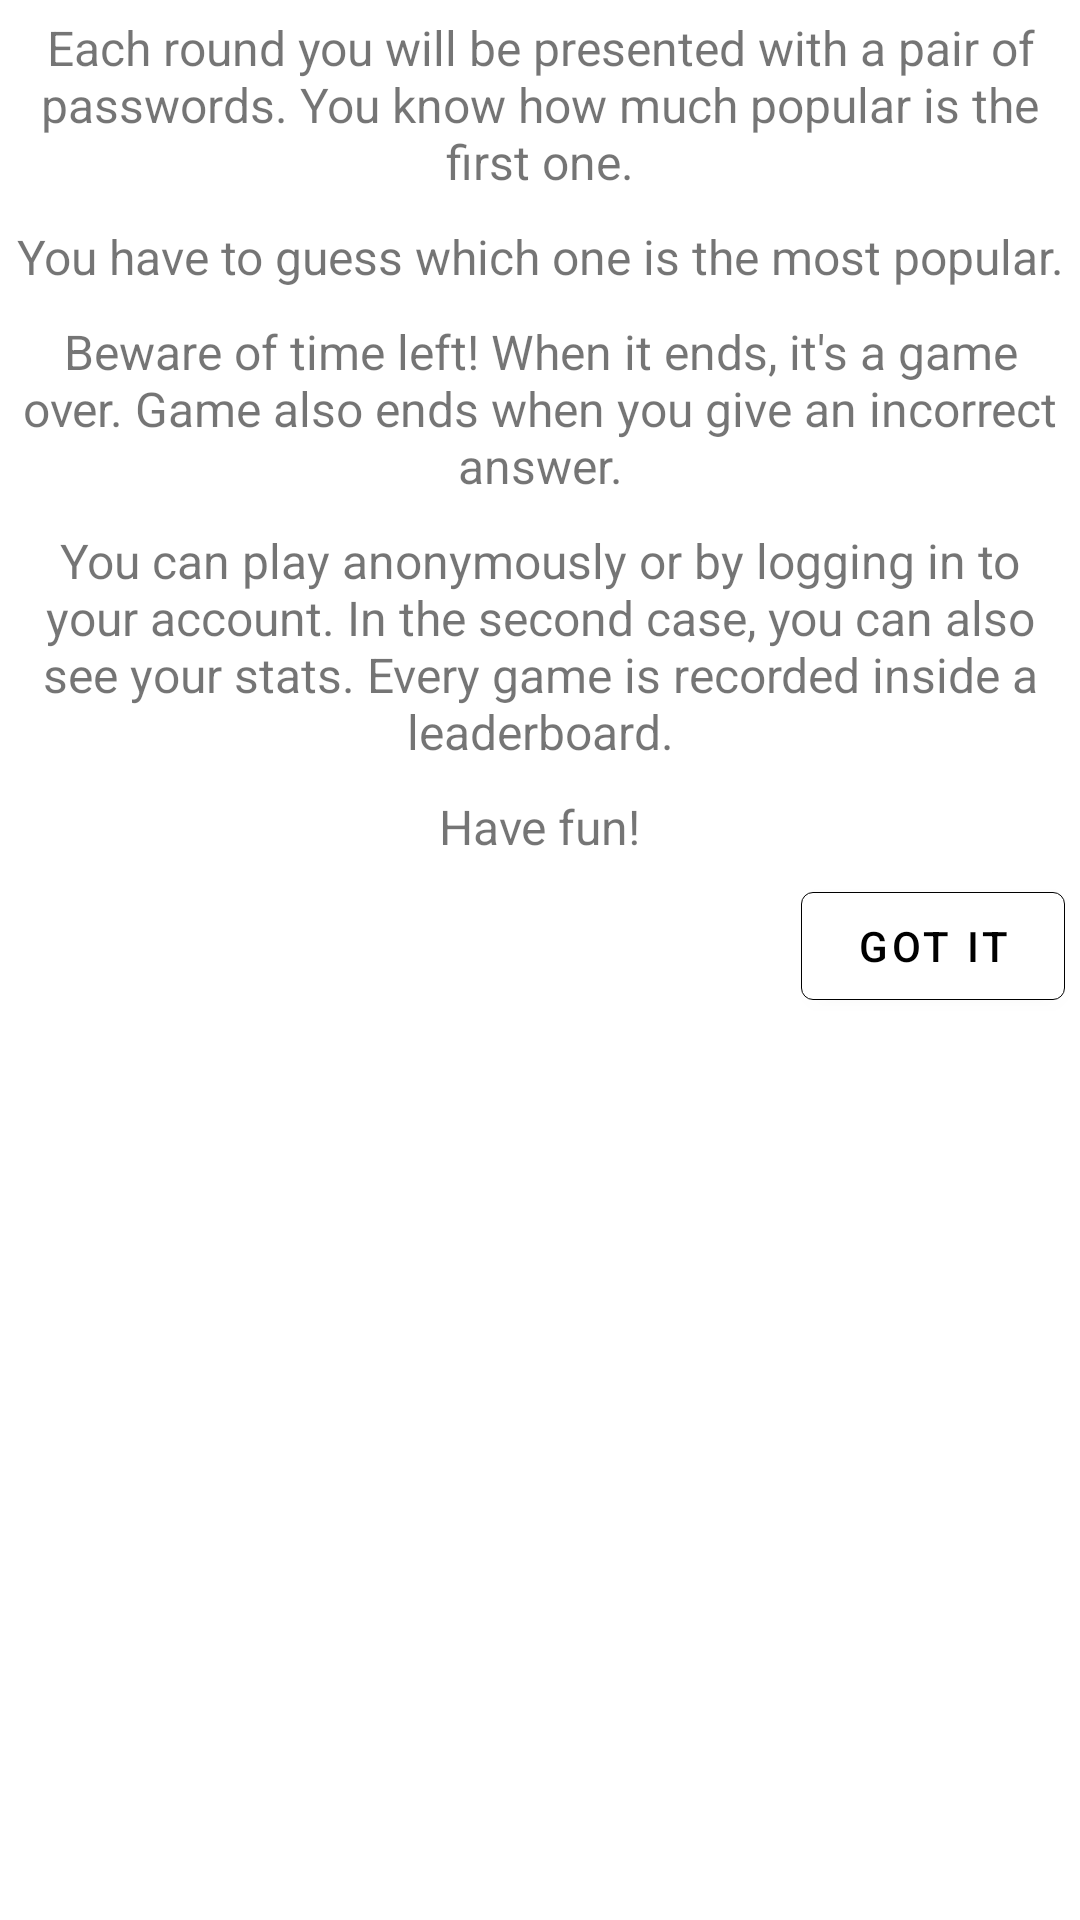

The Android layout XML behind this screen, and the referenced resources:
<!-- AndroidManifest.xml: application theme Theme.ThePwnedGame -->
<!-- res/layout/tutorial_layout.xml -->
<?xml version="1.0" encoding="utf-8"?>
<LinearLayout xmlns:android="http://schemas.android.com/apk/res/android"
    xmlns:app="http://schemas.android.com/apk/res-auto"
    android:orientation="vertical"
    android:layout_width="match_parent"
    android:layout_height="match_parent"
    android:background="@color/white"
    android:layout_margin="10dp">

    <TextView
        android:layout_height="wrap_content"
        android:layout_width="wrap_content"
        android:id="@+id/tutorialFirstText"
        android:text="@string/tutorial_first"
        android:textSize="16sp"
        android:layout_margin="5dp"
        android:textAlignment="center"
        android:layout_gravity="center_horizontal"/>

    <TextView
        android:layout_height="wrap_content"
        android:layout_width="wrap_content"
        android:id="@+id/tutorialSecondText"
        android:text="@string/tutorial_second"
        android:textSize="16sp"
        android:layout_margin="5dp"
        android:textAlignment="center"
        android:layout_gravity="center_horizontal"/>

    <TextView
        android:layout_height="wrap_content"
        android:layout_width="wrap_content"
        android:id="@+id/tutorialThirdText"
        android:text="@string/tutorial_third"
        android:textSize="16sp"
        android:layout_margin="5dp"
        android:textAlignment="center"
        android:layout_gravity="center_horizontal"/>

    <TextView
        android:layout_height="wrap_content"
        android:layout_width="wrap_content"
        android:id="@+id/tutorialFourthText"
        android:text="@string/tutorial_fourth"
        android:textSize="16sp"
        android:layout_margin="5dp"
        android:textAlignment="center"
        android:layout_gravity="center_horizontal"/>

    <TextView
        android:layout_height="wrap_content"
        android:layout_width="wrap_content"
        android:id="@+id/tutorialFifthText"
        android:text="@string/have_fun"
        android:textSize="16sp"
        android:layout_margin="5dp"
        android:layout_gravity="center_horizontal"/>

    <com.google.android.material.button.MaterialButton
        android:layout_width="wrap_content"
        android:layout_height="wrap_content"
        android:id="@+id/tutorial_button"
        android:text="@string/got_it"
        android:backgroundTint="@color/white"
        app:strokeColor="@color/black"
        app:strokeWidth="1px"
        android:layout_gravity="right"
        android:layout_marginRight="5dp"
        />

</LinearLayout>
<!-- resources referenced by this layout -->
<resources>
  <string name="got_it">GOT IT</string>
  <string name="have_fun">Have fun!</string>
  <string name="tutorial_first">Each round you will be presented with a pair of passwords. You know how much popular is the first one.</string>
  <string name="tutorial_fourth">You can play anonymously or by logging in to your account. In the second case, you can also see your stats. Every game is recorded inside a leaderboard.</string>
  <string name="tutorial_second">You have to guess which one is the most popular.</string>
  <string name="tutorial_third">Beware of time left! When it ends, it\'s a game over. Game also ends when you give an incorrect answer.</string>
  <style name="Theme.ThePwnedGame" parent="Theme.MaterialComponents.DayNight.NoActionBar">
          <item name="android:forceDarkAllowed" tools:targetApi="q">false</item>
          
          <item name="colorPrimary">#1e88e5</item>
          <item name="colorPrimaryVariant">#6ab7ff</item>
          <item name="colorSurface">#005cb2</item>
          <item name="colorOnSurface">@color/white</item>
          <item name="colorOnPrimary">@color/black</item>
          
          <item name="colorSecondary">#f44336</item>
          <item name="colorSecondaryVariant">#ba000d</item>
          <item name="colorOnSecondary">@color/black</item>
          
          <item name="android:statusBarColor" tools:targetApi="l">?attr/colorPrimaryVariant</item>
          
      </style>
  <!-- not gathered from this repository: default colours our renderer supplied (Android Studio template values) -->
  <color name="black">#FF000000</color>
  <color name="white">#FFFFFFFF</color>
</resources>
